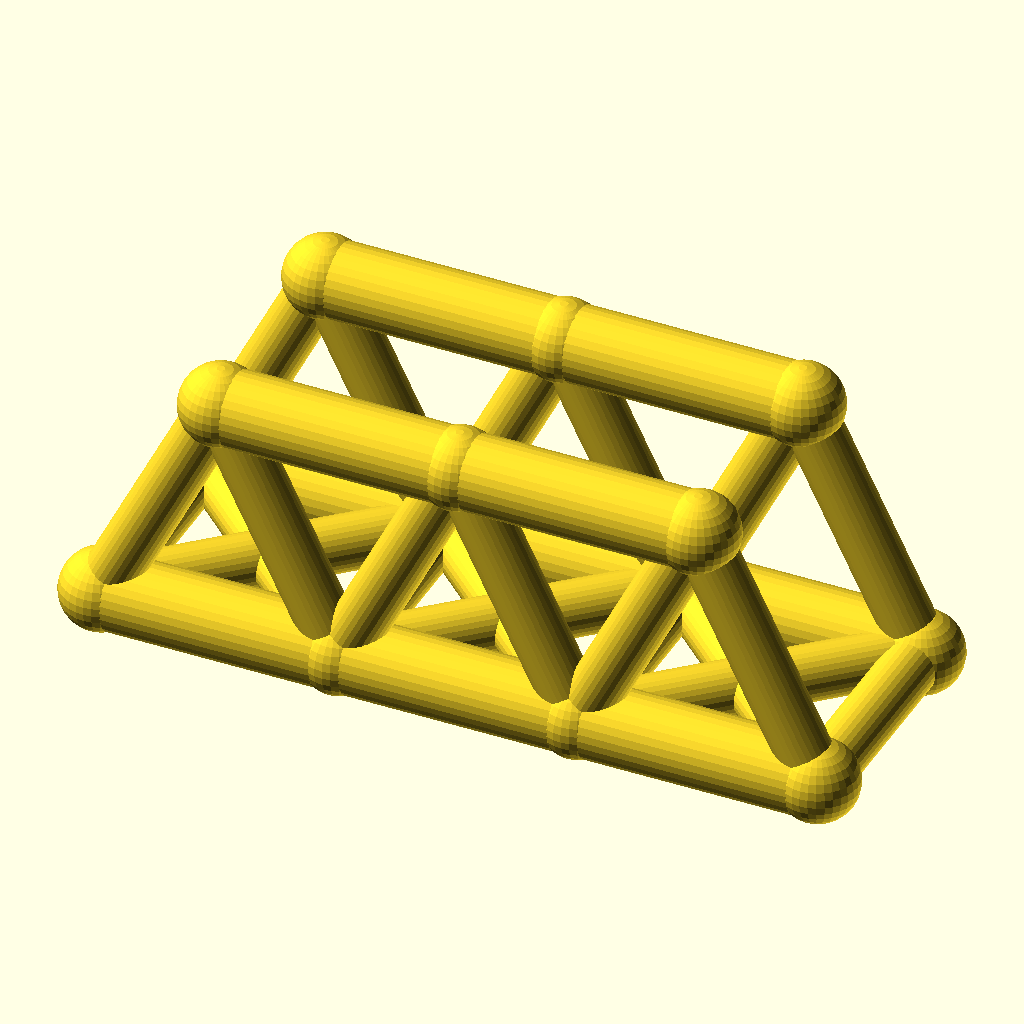
Cell 1: rendered with the file's own defaults.
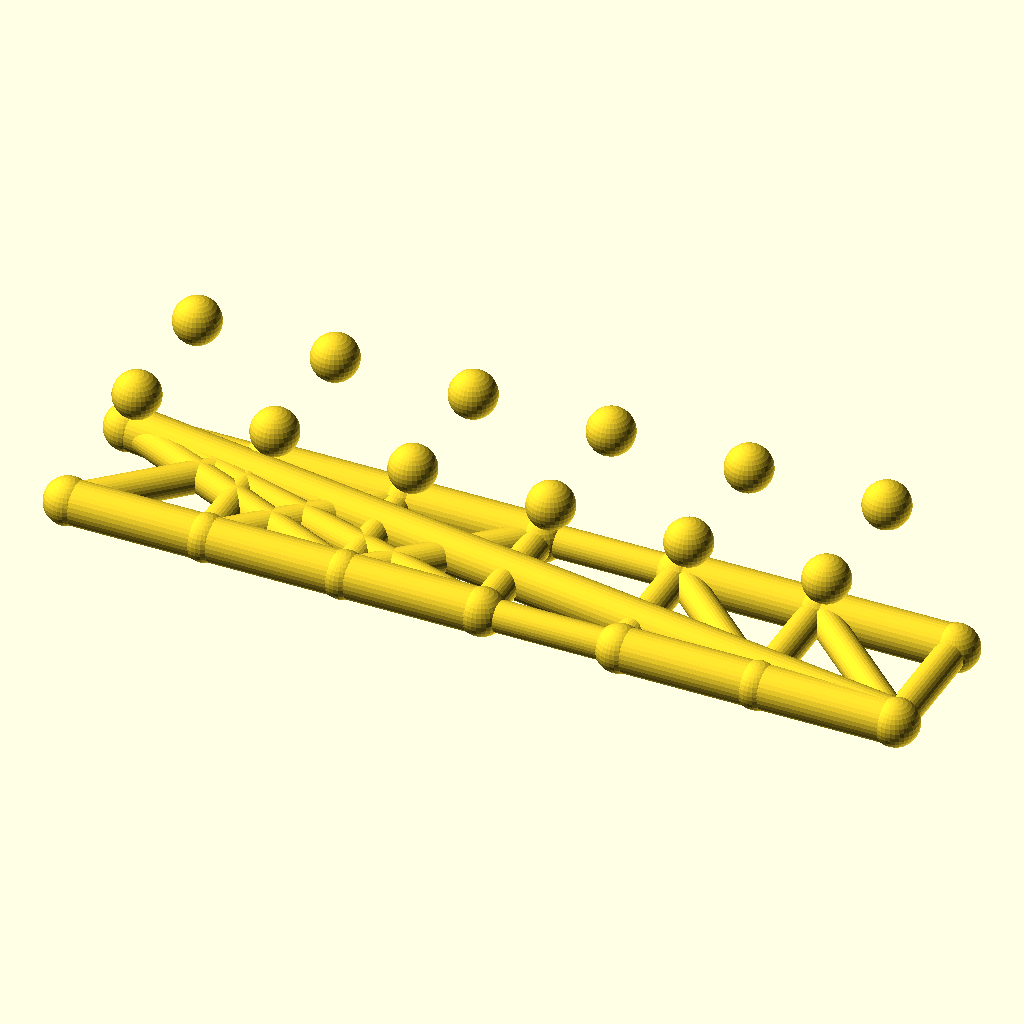
Cell 2: panels = 6 (everything else at default).
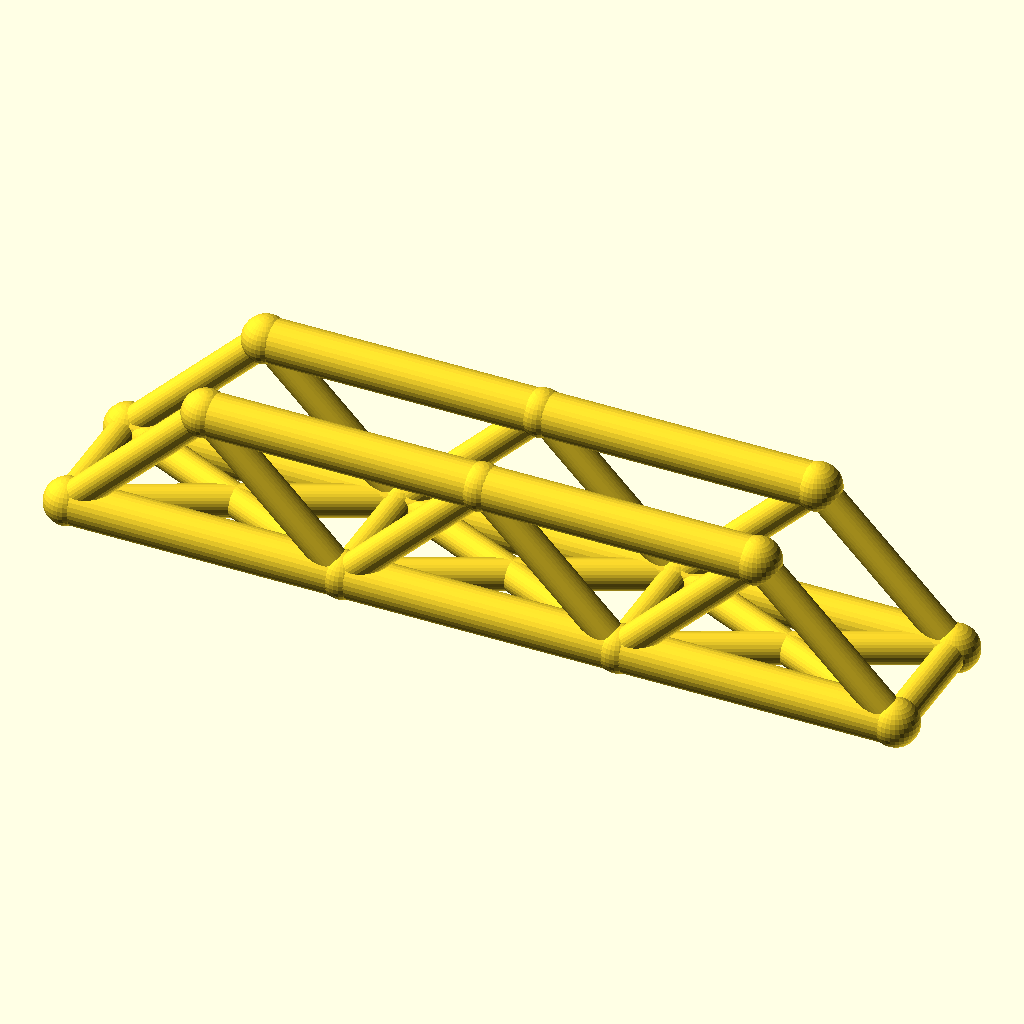
Cell 3 — panel_p set to 64, the other parameters unchanged.
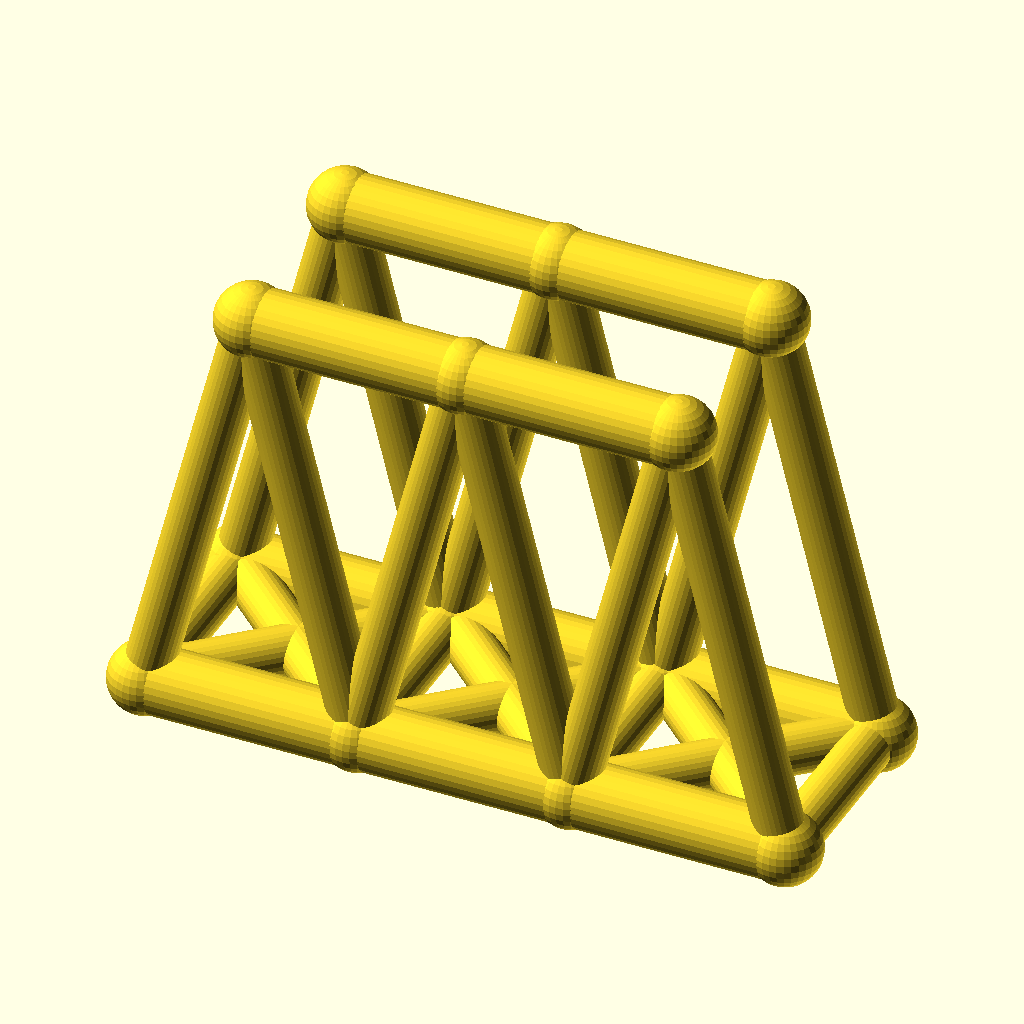
Cell 4 — truss_h set to 64, the other parameters unchanged.
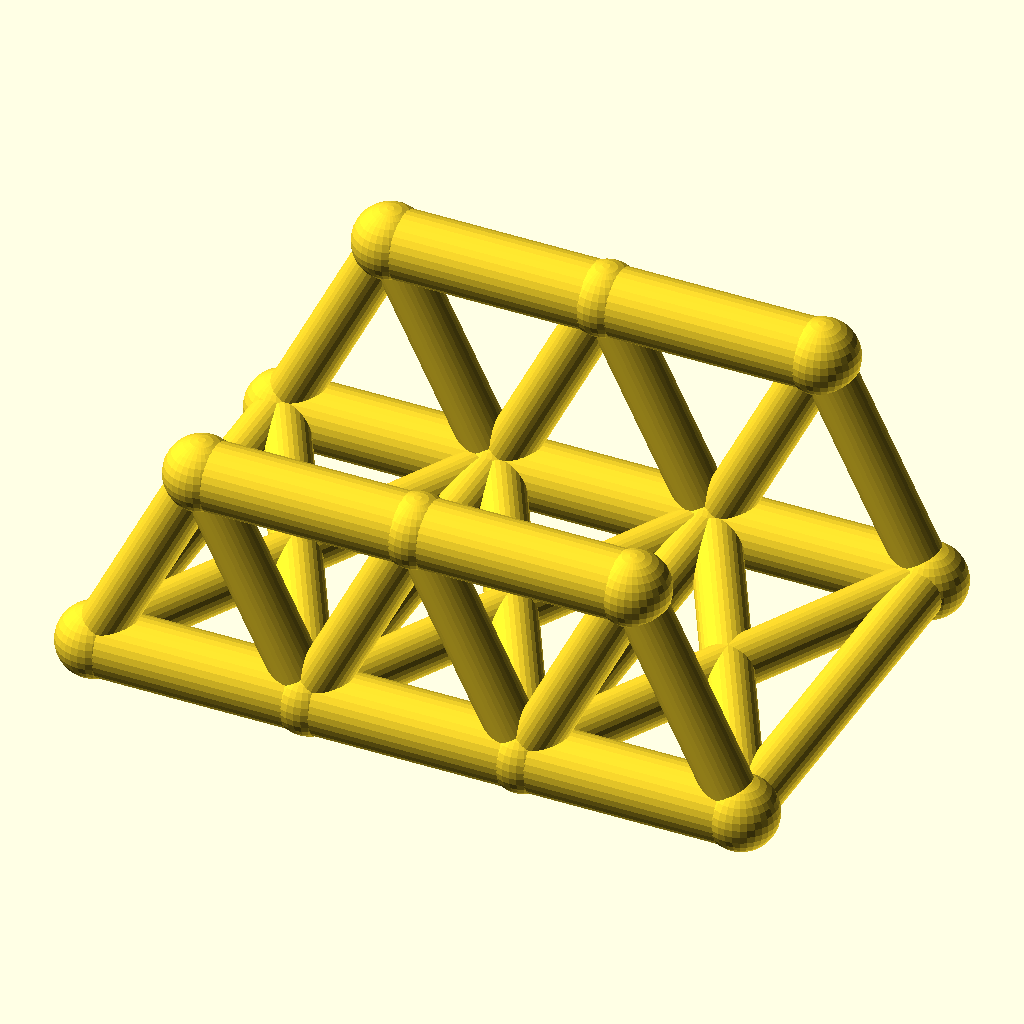
Cell 5: the same model with track = 60.
All cells are drawn from the same view direction (rotation 55°, 0°, 25°, orthographic, colour scheme Cornfield), but the view is re-fitted for each cell, so position and scale can differ between cells as well as the parameter.
The OpenSCAD source (optional_data/data/wire2/bridgetrusses/scene_0004.scad):
$fn = 32;

// ----------------------------------------------------------------------
// Warren through truss: span 96 mm, 3 panels, two trusses 30 mm apart
// ----------------------------------------------------------------------

// --- parameters (mm) ---
panels = 3;               // number of equal panels per truss
panel_p = 32;             // panel length, X
span = 96;                // truss span between end joints
truss_h = 32;             // truss height, Z
track = 30;               // distance between the two trusses, Y
chord_r = 5;              // chord member radius
web_r = 3.6;              // web member radius
deck_r = 3.6;             // deck beam radius
joint_r = 5.4;            // joint ball radius
fit_tol = 0.05;           // declared fit tolerance (prompt contract)
free_tol = 0.2;           // declared free tolerance (prompt contract)

bbox_x = span + 2 * joint_r;  // overall X, joints included
bbox_y = track + 2 * joint_r;  // overall Y, joints included
bbox_z = truss_h + 2 * joint_r;  // overall Z, joints included
chord_d = 2 * chord_r;  // chord stock diameter
web_d = 2 * web_r;  // web stock diameter
deck_d = 2 * deck_r;  // deck beam diameter
joint_d = 2 * joint_r;  // joint ball diameter
nodes = [for (side = [-1, 1], i = [0 : panels]) [i * panel_p, side * track / 2, 0], for (side = [-1, 1], i = [0 : panels - 1]) [(i + 0.5) * panel_p, side * track / 2, truss_h]];

module member(a, b, r) {
  /* round stock from joint a to joint b, ends buried in the joint balls */
  d = b - a;
  length = norm(d);
  translate(a) rotate([0, acos(d[2] / length), atan2(d[1], d[0])])
    cylinder(h = length, r = r);
}

module joint(p, r) {
  /* ball at the joint centre, fatter than every member meeting there */
  translate(p) sphere(r = r);
}

/* members - each call is one graph edge */
member(nodes[0], nodes[1], chord_r);
member(nodes[1], nodes[2], chord_r);
member(nodes[2], nodes[3], chord_r);
member(nodes[8], nodes[9], chord_r);
member(nodes[9], nodes[10], chord_r);
member(nodes[0], nodes[8], web_r);
member(nodes[1], nodes[8], web_r);
member(nodes[1], nodes[9], web_r);
member(nodes[2], nodes[9], web_r);
member(nodes[2], nodes[10], web_r);
member(nodes[3], nodes[10], web_r);
member(nodes[4], nodes[5], chord_r);
member(nodes[5], nodes[6], chord_r);
member(nodes[6], nodes[7], chord_r);
member(nodes[11], nodes[12], chord_r);
member(nodes[12], nodes[13], chord_r);
member(nodes[4], nodes[11], web_r);
member(nodes[5], nodes[11], web_r);
member(nodes[5], nodes[12], web_r);
member(nodes[6], nodes[12], web_r);
member(nodes[6], nodes[13], web_r);
member(nodes[7], nodes[13], web_r);
member(nodes[0], nodes[4], deck_r);
member(nodes[1], nodes[5], deck_r);
member(nodes[2], nodes[6], deck_r);
member(nodes[3], nodes[7], deck_r);
member(nodes[0], nodes[5], deck_r);
member(nodes[4], nodes[1], deck_r);
member(nodes[1], nodes[6], deck_r);
member(nodes[5], nodes[2], deck_r);
member(nodes[2], nodes[7], deck_r);
member(nodes[6], nodes[3], deck_r);

/* joint balls */
for (p = nodes) joint(p, joint_r);
Customizer parameters (derived from the source; name, type, default, range or options):
panels: number, default 3
panel_p: number, default 32
span: number, default 96
truss_h: number, default 32
track: number, default 30
chord_r: number, default 5
web_r: number, default 3.6
deck_r: number, default 3.6
joint_r: number, default 5.4
fit_tol: number, default 0.05
free_tol: number, default 0.2
